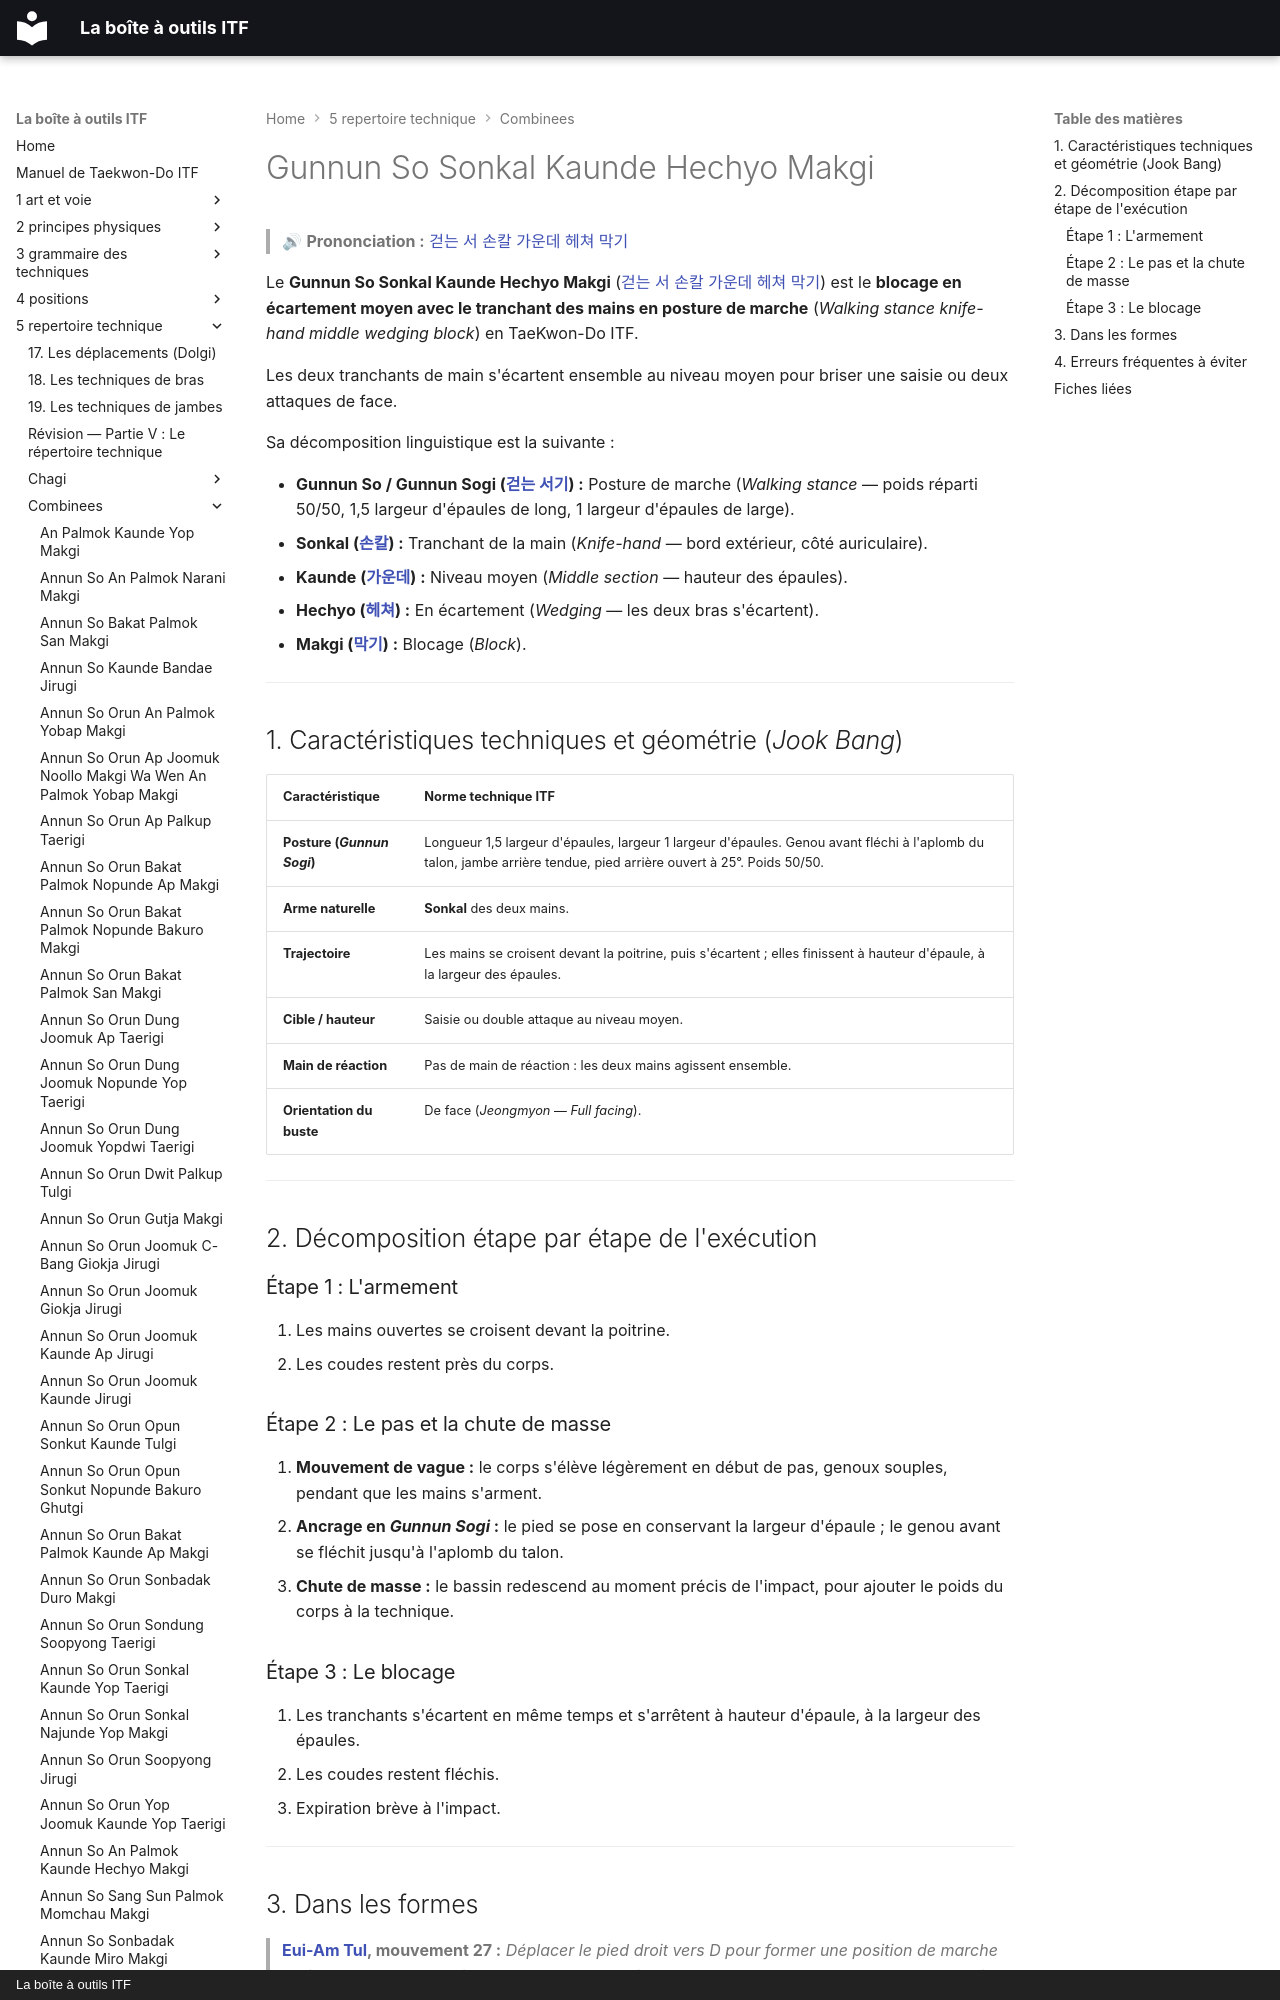

repository: yvmori1/La-boite-outils-ITF · page: 5-repertoire-technique/combinees/Gunnun-So-Sonkal-Kaunde-Hechyo-Makgi/index.html · generator: mkdocs · copyright: La boîte à outils ITF

# Gunnun So Sonkal Kaunde Hechyo Makgi

> 🔊 **Prononciation :** [걷는 서 손칼 가운데 헤쳐 막기](../../audio/Techniques/Gunnun-So-Sonkal-Kaunde-Hechyo-Makgi.m4a)

Le **Gunnun So Sonkal Kaunde Hechyo Makgi** ([걷는 서 손칼 가운데 헤쳐 막기](../../audio/Techniques/Gunnun-So-Sonkal-Kaunde-Hechyo-Makgi.m4a)) est le **blocage en écartement moyen avec le tranchant des mains en posture de marche** (*Walking stance knife-hand middle wedging block*) en TaeKwon-Do ITF.

Les deux tranchants de main s'écartent ensemble au niveau moyen pour briser une saisie ou deux attaques de face.

Sa décomposition linguistique est la suivante :
